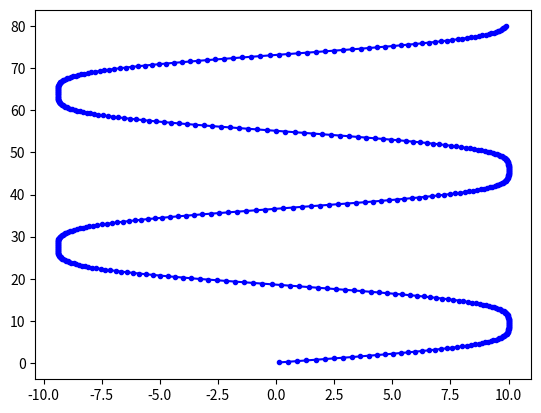

Reproduce this figure in Python. (Note: this script raises an exception after producing the figure.)
import numpy as np
import math
from matplotlib import pyplot as plt
import random
import decimal


save_path = ""

#define initial position of my object
px_start = 0.11
py_start = 0.1

pi = np.pi

#define time interval ( timestep )
base_time = 1477010443000000
delta_t_us = .5*1e5
print(delta_t_us)
delta_t_sec = delta_t_us/1e6
print(delta_t_sec)
round_time_sec = 25

num_measurements = int(round_time_sec /delta_t_sec)
print(num_measurements)
num_states = 8

#Creation of Ground Truth matrix
GT = np.zeros((num_states,num_measurements),dtype = np.double)

GT[0,0] = px_start
GT[1,0] = py_start

#Create Sensors Matrices
ladar_m = np.zeros((3,num_measurements))
radar_m = np.zeros((4,num_measurements))

#Measurements noise of sensors
std_lad1 = 0.15
std_lad2 = 0.15

std_radr = 0.3
std_radphi = 0.03
std_radrd = 0.3


#Generating velocity ( linear and rotational , ALL GROUND TRUTH)
for count in range(0,num_measurements):
    current_time = base_time + (count * delta_t_us)
    print('the current time is :',current_time)
    #print(current_time)
    GT[7][count]  = current_time

    current_time = count*delta_t_us/1e6
    print('AFTER EVERYTHING : ',current_time)
    #Generate linear velocity
    GT[2][count] = 8 #+ 0.2*np.cos((2*pi/round_time_sec)*current_time)

    #Generate yaw rate ( rotational velocity)
    GT[4][count] = 0.55#*np.sin((2*pi/round_time_sec)*current_time)

#print(GT)


ladar_m[2][0] =base_time
radar_m[3][0] =base_time


# first laser measurement (special case)
ladar_m [0][0] = GT[0][0] + np.random.normal(0, std_lad1,size=None)
ladar_m [1][0] = GT[1][0] + np.random.normal(0, std_lad2,size=None)
ladar_m [2][0] = GT[7][0]

#radar measurements
p1  = GT[0][0]
p2  = GT[1][0]
v   = GT[2][0]
yaw = GT[3][0]

v1 = GT[2][0] * np.cos(GT[3][0])
v2 = GT[2][0] * np.sin(GT[3][0])


radar_m[0][0] = np.sqrt((p1**2) + (p2**2)) + np.random.normal(0, std_radr,size=None)
radar_m[1][0] = np.arctan2(p2,p1) + np.random.normal(0, std_radphi,size=None)
radar_m[2][0] = ( (p1*v1 + p2*v2 ) / np.sqrt((p1**2) + (p2**2)) ) + np.random.normal(0, std_radrd,size=None)
radar_m[3][0] = GT[7][0]

GT[5][0] = np.cos(yaw)* v
GT[6][0] = np.sin(yaw)* v


#Creating Sensor measurements
for count in range(1,num_measurements):

    time_d_s = (GT[7][count] - GT[7][count-1])/1e6

    p1 = GT[0][count-1]
    p2 = GT[1][count-1]
    v  = GT[2][count-1]
    yaw= GT[3][count-1]
    yaw_dot = GT[4][count-1]

    #Creating shape
    #print('yaw is : ',yaw)
    #print('time difference is :',time_d_s)
    '''
    if abs(yaw_dot) > 0.001 :
        p1_p = p1 + v/yaw_dot * ( np.sin (yaw + yaw_dot*time_d_s) - np.sin(yaw))
        p2_p = p2 + v/yaw_dot * ( np.cos(yaw) - np.cos(yaw+yaw_dot*time_d_s) )
    else:
    '''

    p1_p = p1+v * np.cos(yaw)**3 * time_d_s
    #print(p1_p)

    p2_p = p2+ (v * time_d_s)**2
    #print(p2_p)

    v_p = v
    yaw_p = yaw + ( yaw_dot * time_d_s)
    yaw_dot_p = yaw_dot

    GT[0][count] = p1_p
    GT[1][count] = p2_p
    GT[3][count] = yaw_p

    # laser measurements update
    ladar_m[0][count] = GT[0][count] + np.random.normal(0, std_lad1,size=None)
    ladar_m[1][count] = GT[1][count] + np.random.normal(0, std_lad2,size=None)
    ladar_m[2][count] = GT[7][count]

    # radar measurements update
    p1 = GT[0][count]
    p2 = GT[1][count]
    v  = GT[2][count]
    yaw= GT[3][count]

    v1 = GT[2][count] * np.cos(GT[3][count])
    v2 = GT[2][count] * np.sin(GT[3][count])

    radar_m[0][count] = np.sqrt((p1**2) + (p2**2)) + np.random.normal(0, std_radr,size=None)
    radar_m[1][count] = np.arctan2(p2,p1) + np.random.normal(0, std_radphi,size=None)
    radar_m[2][count] = (p1*v1 + p2*v2 ) / np.sqrt((p1**2) + (p2**2)) + np.random.normal(0, std_radrd,size=None)
    radar_m[3][count] = GT[7][count]

    GT[5][count] = np.cos(yaw)* v
    GT[6][count] = np.sin(yaw)* v


plt.plot(GT[0][:],GT[1][:],'.-b')
plt.show()


#Save Data Generated
GTT = GT.T
nrows,ncols = GTT.shape

#Save Ground Truth Only
with open(save_path+"/f100-Ground_Truth",'w')as f :
    for row in range(0,nrows):
        f.write("{}\t{}\t{}\t{}\t{}\t{}\t{}\t{}\n".format(GTT[row][0],GTT[row][1],GTT[row][2],GTT[row][3],GTT[row][4],GTT[row][5],GTT[row][6],GTT[row][7]))


lad_mt = ladar_m.T
rad_mt = radar_m.T
print(lad_mt[2][0],lad_mt[2][1],lad_mt[2][2])
nros,ncols = lad_mt.shape

#Save everything
with open(save_path+"/f100-sensor_measurements.txt",'w')as f :
    counter = 1
    GT_row = 0
    for row in range(0,nros):
        for key in ['L','R']:
            if (key == 'L' and (counter%2 ==1)):
                #save ladar estimations of P_x P_y and time in addition to corresponding Ground_Truth values
                f.write("L\t{:.5f}\t{:.5f}\t{}\t{:.5f}\t{:.5f}\t{:.5f}\t{:.5f}\n".format(lad_mt[row][0],lad_mt[row][1],int(lad_mt[row][2]),GTT[GT_row][0],GTT[GT_row][1],GTT[GT_row][5],GTT[GT_row][6]))
                GT_row +=1

            if (key == 'R' and (counter%2 ==0)):
                #save ladar estimations of r phi rd time in addition to corresponding Ground_Truth values
                f.write("R\t{:.5f}\t{:.5f}\t{:.5f}\t{}\t{:.5f}\t{:.5f}\t{:.5f}\t{:.5f}\n".format(rad_mt[row][0],rad_mt[row][1],rad_mt[row][2],int(rad_mt[row][3]),GTT[GT_row][0],GTT[GT_row][1],GTT[GT_row][5],GTT[GT_row][6]))
                GT_row +=1

        counter +=1

#lname = np.chararray((nros,1))
#sname[:] ='l'
